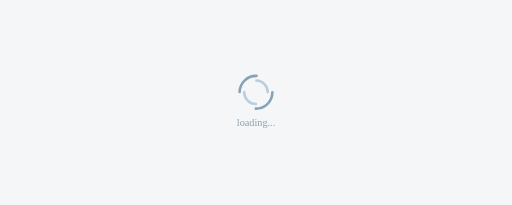
t = 0.00 s
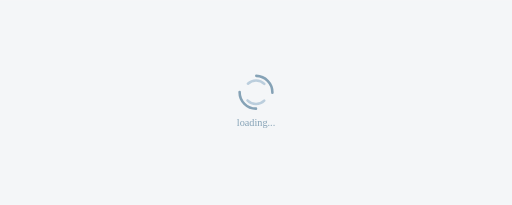
t = 0.75 s
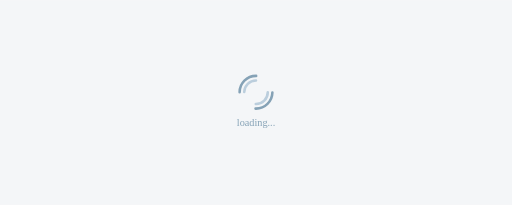
t = 1.50 s
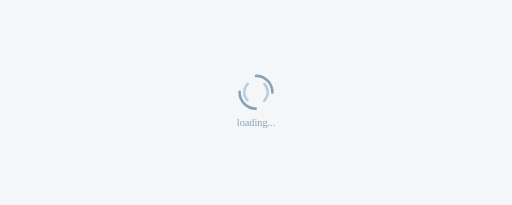
t = 2.25 s
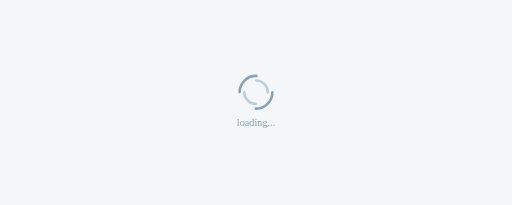
t = 3.00 s
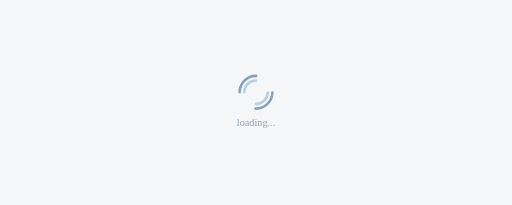
t = 4.50 s

The animated SVG that drew these frames (rendered in a browser with its animation timeline set to each time). Animation: 2 SMIL elements (animateTransform=2); one cycle of 6.00 s, repeats indefinitely.

<?xml version="1.0" encoding="UTF-8"?>
<svg xmlns="http://www.w3.org/2000/svg" xmlns:xlink="http://www.w3.org/1999/xlink" width="1000px" height="400px"
     viewBox="0 0 1000 400" preserveAspectRatio="xMidYMid">
    <rect width="100%" height="100%" fill="#F4F6F8" />
    <circle cx="500" cy="180" r="32" stroke-width="5" stroke="#85a2b6"
            stroke-dasharray="50.26548245743669 50.26548245743669" fill="none" stroke-linecap="round">
        <animateTransform attributeName="transform" type="rotate" dur="3s" repeatCount="indefinite" keyTimes="0;1"
                          values="0 500 180;360 500 180"></animateTransform>
    </circle>
    <circle cx="500" cy="180" r="23" stroke-width="5" stroke="#bbcedd"
            stroke-dasharray="36.12831551628262 36.12831551628262" stroke-dashoffset="36.12831551628262" fill="none"
            stroke-linecap="round">
        <animateTransform attributeName="transform" type="rotate" dur="6s" repeatCount="indefinite" keyTimes="0;1"
                          values="0 500 180;-360 500 180"></animateTransform>
    </circle>
    <text x="500" y="245" text-anchor="middle" font-size="20" fill="#85a2b6">loading...</text>
</svg>
